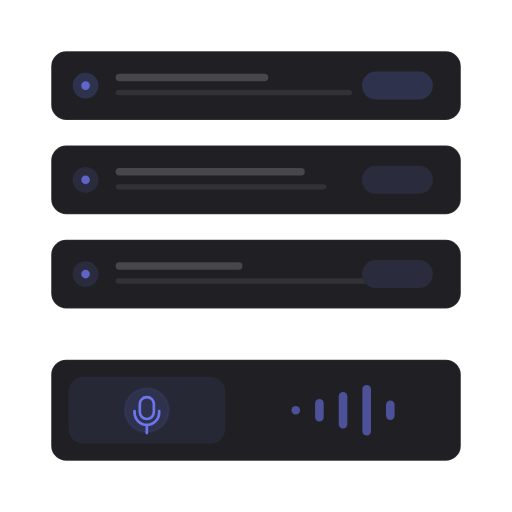
t = 0.00 s
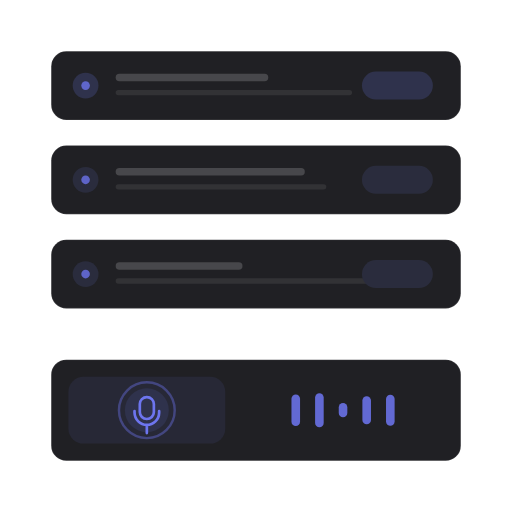
t = 1.38 s
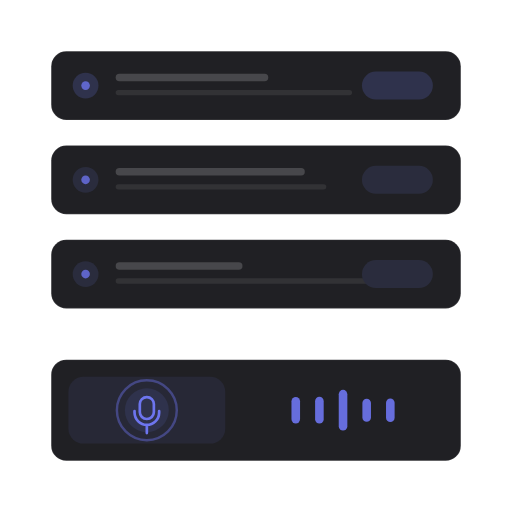
t = 2.98 s
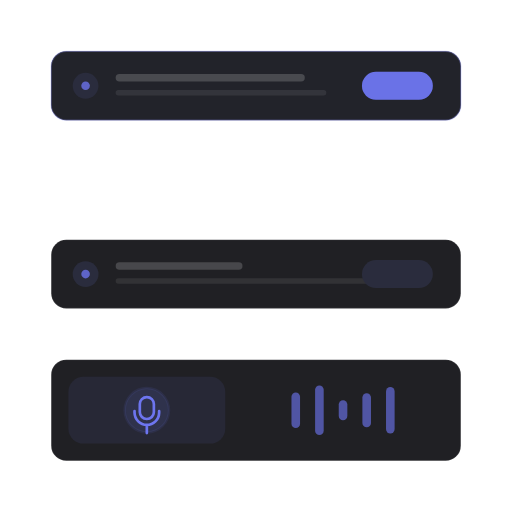
t = 4.46 s
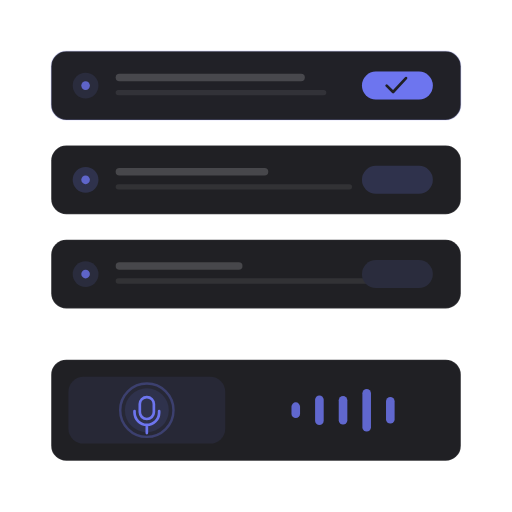
t = 5.89 s
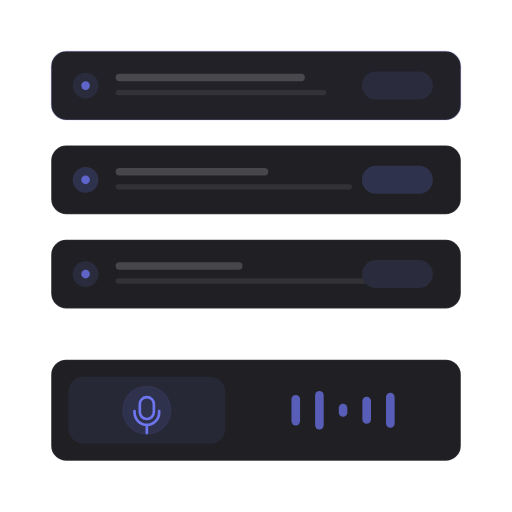
t = 6.77 s

The animated SVG that drew these frames (rendered in a browser with its animation timeline set to each time). Animation: 35 SMIL elements (animate=35); one cycle of 8.83 s, repeats indefinitely.

<?xml version="1.0" encoding="UTF-8"?>
<svg xmlns="http://www.w3.org/2000/svg" width="405" height="405" viewBox="0 0 1000 1000" role="img" aria-labelledby="title description">
  <title id="title">skeleton-motion-site-set.insert-step — voice-to-task</title>
  <desc id="description">Minimal flow product illustration generated from /Users/victor.toupar/Documents/dev/skeleton-motion.</desc>
  <style>
    :root {
      --accent: color-mix(in oklab, #4f46e5 78%, white);
      --accent-1: color-mix(in oklab, #4f46e5 78%, white);
      --accent-2: color-mix(in oklab, #4f46e5 78%, white);
      --accent-3: color-mix(in oklab, #4f46e5 78%, white);
      --accent-4: color-mix(in oklab, #4f46e5 78%, white);
      --accent-soft: color-mix(in oklab, color-mix(in oklab, #4f46e5 78%, white) 12%, #202024);
      --background: #111113;
      --border: rgb(255 255 255 / 10%);
      --border-strong: color-mix(in oklab, #fafafa 18%, #202024);
      --cursor-outline: #111113;
      --ink: #fafafa;
      --muted: #27272a;
      --canvas: #111113;
      --radius: 12px;
      --surface: #202024;
      --tag-1: color-mix(in oklab, color-mix(in oklab, #4f46e5 78%, white) 22%, #202024);
      --tag-2: color-mix(in oklab, color-mix(in oklab, #4f46e5 78%, white) 14%, #202024);
      --tag-3: color-mix(in oklab, color-mix(in oklab, #4f46e5 78%, white) 14%, #202024);
      --tag-4: color-mix(in oklab, color-mix(in oklab, #4f46e5 78%, white) 14%, #202024);
      --line-hair: 2.4691; --line-base: 4.9383; --line-strong: 5.5556; --line-heavy: 7.4074; --cursor-scale: 2.1728;
    }
    @media (min-width: 0px) { :root { --line-hair: 4.6875; --line-base: 7.8125; --line-strong: 8.75; --line-heavy: 10.9375; --cursor-scale: 3.5; } }
    @media (min-width: 192px) { :root { --line-hair: 3.9063; --line-base: 6.5104; --line-strong: 7.2917; --line-heavy: 9.1146; --cursor-scale: 2.9167; } }
    @media (min-width: 230px) { :root { --line-hair: 3.2609; --line-base: 5.4348; --line-strong: 6.087; --line-heavy: 7.6087; --cursor-scale: 2.4348; } }
    @media (min-width: 276px) { :root { --line-hair: 2.7174; --line-base: 4.9383; --line-strong: 5.5556; --line-heavy: 7.4074; --cursor-scale: 2.1728; } }
    @media (min-width: 332px) { :root { --line-hair: 2.4691; --line-base: 4.9383; --line-strong: 5.5556; --line-heavy: 7.4074; --cursor-scale: 2.1728; } }
    @media (min-width: 398px) { :root { --line-hair: 2.4691; --line-base: 4.9383; --line-strong: 5.5556; --line-heavy: 7.4074; --cursor-scale: 2.1728; } }
    @media (min-width: 478px) { :root { --line-hair: 2.4691; --line-base: 4.7993; --line-strong: 5.2356; --line-heavy: 6.9808; --cursor-scale: 2.0942; } }
    @media (min-width: 573px) { :root { --line-hair: 2.1802; --line-base: 3.9971; --line-strong: 4.3605; --line-heavy: 5.814; --cursor-scale: 1.7442; } }
    @media (min-width: 688px) { :root { --line-hair: 1.816; --line-base: 3.3293; --line-strong: 3.632; --line-heavy: 4.8426; --cursor-scale: 1.4528; } }
    @media (min-width: 826px) { :root { --line-hair: 1.5136; --line-base: 2.775; --line-strong: 3.0272; --line-heavy: 4.0363; --cursor-scale: 1.2109; } }
    @media (min-width: 991px) { :root { --line-hair: 1.2616; --line-base: 2.3129; --line-strong: 2.5231; --line-heavy: 3.3642; --cursor-scale: 1.0093; } }
    @media (min-width: 1189px) { :root { --line-hair: 1.0512; --line-base: 1.9271; --line-strong: 2.1023; --line-heavy: 2.8031; --cursor-scale: 0.8409; } }
    @media (min-width: 1427px) { :root { --line-hair: 0.8762; --line-base: 1.6063; --line-strong: 1.7523; --line-heavy: 2.3364; --cursor-scale: 0.7009; } }
    @media (min-width: 1712px) { :root { --line-hair: 0.7303; --line-base: 1.3389; --line-strong: 1.4606; --line-heavy: 1.9474; --cursor-scale: 0.5842; } }
    @media (min-width: 2054px) { :root { --line-hair: 0.6085; --line-base: 1.1156; --line-strong: 1.217; --line-heavy: 1.6227; --cursor-scale: 0.4868; } }
    @media (min-width: 2465px) { :root { --line-hair: 0.5071; --line-base: 0.9297; --line-strong: 1.0142; --line-heavy: 1.3523; --cursor-scale: 0.4057; } }
    @media (min-width: 2958px) { :root { --line-hair: 0.4225; --line-base: 0.7746; --line-strong: 0.8451; --line-heavy: 1.1268; --cursor-scale: 0.338; } }
    @media (min-width: 3550px) { :root { --line-hair: 0.3521; --line-base: 0.6455; --line-strong: 0.7042; --line-heavy: 0.939; --cursor-scale: 0.2817; } }
    .ln-hair { stroke-width: var(--line-hair); } .ln-base { stroke-width: var(--line-base); } .ln-strong { stroke-width: var(--line-strong); } .ln-heavy { stroke-width: var(--line-heavy); }
    .ln-mark { stroke-width: 7; }
    .ln-cursor { stroke-width: 2.2; }
    .ln-cursor-ripple { stroke-width: 2; }
    .cursor-glyph { transform: scale(var(--cursor-scale)); }
    @media (max-width: 399.98px) { .lod-fine, .lod-texture { display: none; } }
    @media (prefers-reduced-motion: reduce) { svg { visibility: visible; } }
  </style>
  <defs><pattern id="dots" width="24" height="24" patternUnits="userSpaceOnUse"><circle cx="1.5" cy="1.5" r="1.25" fill="var(--border)" /></pattern><radialGradient id="glow" cx="50%" cy="38%" r="65%">
    <stop offset="0%" stop-color="var(--accent)" stop-opacity=".16" />
    <stop offset="45%" stop-color="var(--accent)" stop-opacity=".07" />
    <stop offset="100%" stop-color="var(--accent)" stop-opacity="0" />
  </radialGradient><filter id="cursor-shadow" x="-60%" y="-60%" width="220%" height="220%"><feDropShadow dx="0" dy="2" stdDeviation="2" flood-color="#000" flood-opacity=".28" /></filter></defs>

    <metadata id="skeleton-layout">{"format":"1:1","regions":{"list":{"height":502.46913580246917,"width":800,"x":100,"y":100},"voice":{"height":197.53086419753083,"width":800,"x":100,"y":702.4691358024692}}}</metadata>
    <rect width="1000" height="1000" fill="url(#dots)" opacity=".62" class="lod-texture" />

    <g>
    <rect height="134.32" width="800" x="100" y="468.15" rx="29.63" data-fill="list" class="ln-hair" fill="var(--surface)" stroke="var(--border)"></rect>

    <circle cx="167.16" cy="535.31" r="25.19" fill="var(--tag-3)"></circle>
    <circle cx="167.16" cy="535.31" r="8.4" fill="var(--accent-3)" opacity=".78"></circle>
    <rect height="14.69" width="247.65" x="225.93" y="512.22" rx="7.35" fill="var(--ink)" opacity=".18"></rect>
    <rect height="10.49" width="528.89" x="225.93" y="543.7" class="lod-fine" rx="5.25" fill="var(--ink)" opacity=".08"></rect>
    <rect height="54.57" width="138.52" x="706.91" y="508.02" rx="27.28" fill="var(--tag-3)"></rect>

  </g><g>
    <rect height="134.32" width="800" x="100" y="100" rx="29.63" data-fill="list" class="ln-hair" fill="var(--surface)" stroke="var(--border)"><animate attributeName="y" values="100;100;291.44;284.07;284.07;100;100" keyTimes="0;.517;.6;.633;.767;.85;1" calcMode="spline" keySplines=".22 .8 .2 1;.22 .8 .2 1;.22 .8 .2 1;.22 .8 .2 1;.22 .8 .2 1;.22 .8 .2 1" dur="8.83s" repeatCount="indefinite" /></rect>

    <circle cx="167.16" cy="167.16" r="25.19" fill="var(--tag-1)"><animate attributeName="cy" values="167.16;167.16;358.6;351.23;351.23;167.16;167.16" keyTimes="0;.517;.6;.633;.767;.85;1" calcMode="spline" keySplines=".22 .8 .2 1;.22 .8 .2 1;.22 .8 .2 1;.22 .8 .2 1;.22 .8 .2 1;.22 .8 .2 1" dur="8.83s" repeatCount="indefinite" /></circle>
    <circle cx="167.16" cy="167.16" r="8.4" fill="var(--accent-1)" opacity=".78"><animate attributeName="cy" values="167.16;167.16;358.6;351.23;351.23;167.16;167.16" keyTimes="0;.517;.6;.633;.767;.85;1" calcMode="spline" keySplines=".22 .8 .2 1;.22 .8 .2 1;.22 .8 .2 1;.22 .8 .2 1;.22 .8 .2 1;.22 .8 .2 1" dur="8.83s" repeatCount="indefinite" /></circle>
    <rect height="14.69" width="298.02" x="225.93" y="144.07" rx="7.35" fill="var(--ink)" opacity=".18"><animate attributeName="y" values="144.07;144.07;335.51;328.15;328.15;144.07;144.07" keyTimes="0;.517;.6;.633;.767;.85;1" calcMode="spline" keySplines=".22 .8 .2 1;.22 .8 .2 1;.22 .8 .2 1;.22 .8 .2 1;.22 .8 .2 1;.22 .8 .2 1" dur="8.83s" repeatCount="indefinite" /></rect>
    <rect height="10.49" width="461.73" x="225.93" y="175.56" class="lod-fine" rx="5.25" fill="var(--ink)" opacity=".08"><animate attributeName="y" values="175.56;175.56;366.99;359.63;359.63;175.56;175.56" keyTimes="0;.517;.6;.633;.767;.85;1" calcMode="spline" keySplines=".22 .8 .2 1;.22 .8 .2 1;.22 .8 .2 1;.22 .8 .2 1;.22 .8 .2 1;.22 .8 .2 1" dur="8.83s" repeatCount="indefinite" /></rect>
    <rect height="54.57" width="138.52" x="706.91" y="139.88" rx="27.28" fill="var(--tag-1)"><animate attributeName="y" values="139.88;139.88;331.31;323.95;323.95;139.88;139.88" keyTimes="0;.517;.6;.633;.767;.85;1" calcMode="spline" keySplines=".22 .8 .2 1;.22 .8 .2 1;.22 .8 .2 1;.22 .8 .2 1;.22 .8 .2 1;.22 .8 .2 1" dur="8.83s" repeatCount="indefinite" /></rect>

  </g><g id="voice-updated-task">
    <rect height="134.32" width="800" x="100" y="284.07" rx="29.63" data-fill="list" class="ln-hair" fill="var(--surface)" stroke="var(--border)"><animate attributeName="y" values="284.07;284.07;291.44;100;100;289.6;284.07;284.07" keyTimes="0;.4;.417;.517;.85;.917;.933;1" calcMode="spline" keySplines=".22 .8 .2 1;.22 .8 .2 1;.22 .8 .2 1;.22 .8 .2 1;.22 .8 .2 1;.22 .8 .2 1;.22 .8 .2 1" dur="8.83s" repeatCount="indefinite" /></rect>
    <rect height="134.32" width="800" x="100" y="284.07" opacity="0" rx="29.63" class="ln-hair" fill="var(--accent-soft)" stroke="var(--accent)"><animate attributeName="y" values="284.07;284.07;291.44;100;100;289.6;284.07;284.07" keyTimes="0;.4;.417;.517;.85;.917;.933;1" calcMode="spline" keySplines=".22 .8 .2 1;.22 .8 .2 1;.22 .8 .2 1;.22 .8 .2 1;.22 .8 .2 1;.22 .8 .2 1;.22 .8 .2 1" dur="8.83s" repeatCount="indefinite" /><animate attributeName="opacity" values="0;0;.3;.18;.18;0;0" keyTimes="0;.35;.517;.6;.933;.967;1" calcMode="spline" keySplines=".22 .8 .2 1;.22 .8 .2 1;.22 .8 .2 1;.22 .8 .2 1;.22 .8 .2 1;.22 .8 .2 1" dur="8.83s" repeatCount="indefinite" /></rect>
    <circle cx="167.16" cy="351.23" r="25.19" fill="var(--tag-2)"><animate attributeName="cy" values="351.23;351.23;358.6;167.16;167.16;356.76;351.23;351.23" keyTimes="0;.4;.417;.517;.85;.917;.933;1" calcMode="spline" keySplines=".22 .8 .2 1;.22 .8 .2 1;.22 .8 .2 1;.22 .8 .2 1;.22 .8 .2 1;.22 .8 .2 1;.22 .8 .2 1" dur="8.83s" repeatCount="indefinite" /></circle>
    <circle cx="167.16" cy="351.23" r="8.4" fill="var(--accent-2)" opacity=".78"><animate attributeName="cy" values="351.23;351.23;358.6;167.16;167.16;356.76;351.23;351.23" keyTimes="0;.4;.417;.517;.85;.917;.933;1" calcMode="spline" keySplines=".22 .8 .2 1;.22 .8 .2 1;.22 .8 .2 1;.22 .8 .2 1;.22 .8 .2 1;.22 .8 .2 1;.22 .8 .2 1" dur="8.83s" repeatCount="indefinite" /></circle>
    <rect height="14.69" width="369.38" x="225.93" y="328.15" rx="7.35" fill="var(--ink)" opacity=".18"><animate attributeName="y" values="328.15;328.15;335.51;144.07;144.07;333.67;328.15;328.15" keyTimes="0;.4;.417;.517;.85;.917;.933;1" calcMode="spline" keySplines=".22 .8 .2 1;.22 .8 .2 1;.22 .8 .2 1;.22 .8 .2 1;.22 .8 .2 1;.22 .8 .2 1;.22 .8 .2 1" dur="8.83s" repeatCount="indefinite" /></rect>
    <rect height="10.49" width="411.36" x="225.93" y="359.63" class="lod-fine" rx="5.25" fill="var(--ink)" opacity=".08"><animate attributeName="y" values="359.63;359.63;366.99;175.56;175.56;365.15;359.63;359.63" keyTimes="0;.4;.417;.517;.85;.917;.933;1" calcMode="spline" keySplines=".22 .8 .2 1;.22 .8 .2 1;.22 .8 .2 1;.22 .8 .2 1;.22 .8 .2 1;.22 .8 .2 1;.22 .8 .2 1" dur="8.83s" repeatCount="indefinite" /></rect>
    <rect height="54.57" width="138.52" x="706.91" y="323.95" rx="27.28" fill="var(--tag-2)"><animate attributeName="y" values="323.95;323.95;331.31;139.88;139.88;329.47;323.95;323.95" keyTimes="0;.4;.417;.517;.85;.917;.933;1" calcMode="spline" keySplines=".22 .8 .2 1;.22 .8 .2 1;.22 .8 .2 1;.22 .8 .2 1;.22 .8 .2 1;.22 .8 .2 1;.22 .8 .2 1" dur="8.83s" repeatCount="indefinite" /></rect>
    <rect height="54.57" width="138.52" x="706.91" y="323.95" opacity="0" rx="27.28" fill="var(--accent)"><animate attributeName="y" values="323.95;323.95;331.31;139.88;139.88;329.47;323.95;323.95" keyTimes="0;.4;.417;.517;.85;.917;.933;1" calcMode="spline" keySplines=".22 .8 .2 1;.22 .8 .2 1;.22 .8 .2 1;.22 .8 .2 1;.22 .8 .2 1;.22 .8 .2 1;.22 .8 .2 1" dur="8.83s" repeatCount="indefinite" /><animate attributeName="opacity" values="0;0;1;1;0;0" keyTimes="0;.467;.55;.733;.767;1" calcMode="spline" keySplines=".22 .8 .2 1;.16 1 .3 1;.22 .8 .2 1;.22 .8 .2 1;.22 .8 .2 1" dur="8.83s" repeatCount="indefinite" /></rect>
    <path d="M755.19 351.23l12.59 12.59 25.19-27.28" class="ln-strong" fill="none" stroke="var(--surface)" stroke-linecap="round" stroke-linejoin="round" opacity="0"><animate attributeName="opacity" values="0;0;1;1;0;0" keyTimes="0;.517;.567;.717;.742;1" calcMode="spline" keySplines=".22 .8 .2 1;.22 .8 .2 1;.22 .8 .2 1;.22 .8 .2 1;.22 .8 .2 1" dur="8.83s" repeatCount="indefinite" /><animate attributeName="d" values="M755.19 351.23l12.59 12.59 25.19-27.28;M755.19 351.23l12.59 12.59 25.19-27.28;M755.19 351.23l12.59 12.59 25.19-27.28;M755.19 351.23l12.59 12.59 25.19-27.28;M755.19 351.23l12.59 12.59 25.19-27.28;M755.19 358.6l12.59 12.59 25.19-27.28;M755.19 262.88l12.59 12.59 25.19-27.28;M755.19 167.16l12.59 12.59 25.19-27.28;M755.19 167.16l12.59 12.59 25.19-27.28;M755.19 167.16l12.59 12.59 25.19-27.28;M755.19 167.16l12.59 12.59 25.19-27.28;M755.19 167.16l12.59 12.59 25.19-27.28;M755.19 167.16l12.59 12.59 25.19-27.28;M755.19 167.16l12.59 12.59 25.19-27.28;M755.19 167.16l12.59 12.59 25.19-27.28;M755.19 167.16l12.59 12.59 25.19-27.28;M755.19 167.16l12.59 12.59 25.19-27.28;M755.19 356.76l12.59 12.59 25.19-27.28;M755.19 351.23l12.59 12.59 25.19-27.28;M755.19 351.23l12.59 12.59 25.19-27.28;M755.19 351.23l12.59 12.59 25.19-27.28" keyTimes="0;.3;.35;.383;.4;.417;.467;.517;.55;.567;.6;.633;.717;.733;.742;.767;.85;.917;.933;.967;1" calcMode="spline" keySplines=".22 .8 .2 1;.22 .8 .2 1;.22 .8 .2 1;.22 .8 .2 1;.22 .8 .2 1;.22 .8 .2 1;.22 .8 .2 1;.16 1 .3 1;.22 .8 .2 1;.22 .8 .2 1;.22 .8 .2 1;.22 .8 .2 1;.22 .8 .2 1;.22 .8 .2 1;.22 .8 .2 1;.22 .8 .2 1;.22 .8 .2 1;.22 .8 .2 1;.22 .8 .2 1;.22 .8 .2 1" dur="8.83s" repeatCount="indefinite" /></path>
  </g>
    <g id="voice-control">
    <rect x="100" y="702.47" width="800" height="197.53" rx="29.63" data-fill="voice" class="ln-hair" fill="var(--surface)" stroke="var(--border)" />
    <rect x="133.58" y="736.05" width="306.42" height="130.37" rx="29.63" fill="var(--tag-4)" opacity=".72" />
    <circle cx="286.79" cy="801.23" r="42.88" fill="var(--tag-1)" />
    <path class="ln-strong" d="M286.79 775.5a13.72 13.72 0 0 0-13.72 13.72v15.44a13.72 13.72 0 0 0 27.45 0v-15.44a13.72 13.72 0 0 0-13.72-13.72Zm-24.02 27.45v3.43a24.02 24.02 0 0 0 48.03 0v-3.43M286.79 830.4v15.44" fill="none" stroke="var(--accent)" stroke-linecap="round" />
    <circle class="ln-base" cx="286.79" cy="801.23" r="42.88" fill="none" stroke="var(--accent)" opacity="0">
      <animate attributeName="r" values="42.88;58.32;42.88;65.19;42.88;56.61;42.88;61.75;42.88" keyTimes="0;.125;.25;.375;.5;.625;.75;.875;1" dur="8.83s" repeatCount="indefinite" />
      <animate attributeName="opacity" values=".08;.5;.08;.56;.08;.42;.08;.5;.08" keyTimes="0;.125;.25;.375;.5;.625;.75;.875;1" dur="8.83s" repeatCount="indefinite" />
    </circle>
    <g id="voice-waveform"><rect x="569.26" y="792.84" width="16.79" height="16.79" rx="8.4" fill="var(--accent)" opacity=".82">
      <animate attributeName="y" values="792.84;775;757.16;783.4;765.56;791.79;773.95;756.11;792.84" keyTimes="0;.125;.25;.375;.5;.625;.75;.875;1" dur="8.83s" repeatCount="indefinite" />
      <animate attributeName="height" values="16.79;52.47;88.15;35.68;71.36;18.89;54.57;90.25;16.79" keyTimes="0;.125;.25;.375;.5;.625;.75;.875;1" dur="8.83s" repeatCount="indefinite" />
      <animate attributeName="opacity" values=".58;.92;.7;1;.62;.9;.7;.96;.58" keyTimes="0;.125;.25;.375;.5;.625;.75;.875;1" dur="8.83s" repeatCount="indefinite" />
    </rect><rect x="615.43" y="779.2" width="16.79" height="44.07" rx="8.4" fill="var(--accent)" opacity=".82">
      <animate attributeName="y" values="779.2;761.36;787.59;769.75;751.91;778.15;760.31;786.54;779.2" keyTimes="0;.125;.25;.375;.5;.625;.75;.875;1" dur="8.83s" repeatCount="indefinite" />
      <animate attributeName="height" values="44.07;79.75;27.28;62.96;98.64;46.17;81.85;29.38;44.07" keyTimes="0;.125;.25;.375;.5;.625;.75;.875;1" dur="8.83s" repeatCount="indefinite" />
      <animate attributeName="opacity" values=".58;.92;.7;1;.62;.9;.7;.96;.58" keyTimes="0;.125;.25;.375;.5;.625;.75;.875;1" dur="8.83s" repeatCount="indefinite" />
    </rect><rect x="661.6" y="765.56" width="16.79" height="71.36" rx="8.4" fill="var(--accent)" opacity=".82">
      <animate attributeName="y" values="765.56;791.79;773.95;756.11;782.35;764.51;790.74;772.9;765.56" keyTimes="0;.125;.25;.375;.5;.625;.75;.875;1" dur="8.83s" repeatCount="indefinite" />
      <animate attributeName="height" values="71.36;18.89;54.57;90.25;37.78;73.46;20.99;56.67;71.36" keyTimes="0;.125;.25;.375;.5;.625;.75;.875;1" dur="8.83s" repeatCount="indefinite" />
      <animate attributeName="opacity" values=".58;.92;.7;1;.62;.9;.7;.96;.58" keyTimes="0;.125;.25;.375;.5;.625;.75;.875;1" dur="8.83s" repeatCount="indefinite" />
    </rect><rect x="707.78" y="751.91" width="16.79" height="98.64" rx="8.4" fill="var(--accent)" opacity=".82">
      <animate attributeName="y" values="751.91;778.15;760.31;786.54;768.7;750.86;777.1;759.26;751.91" keyTimes="0;.125;.25;.375;.5;.625;.75;.875;1" dur="8.83s" repeatCount="indefinite" />
      <animate attributeName="height" values="98.64;46.17;81.85;29.38;65.06;100.74;48.27;83.95;98.64" keyTimes="0;.125;.25;.375;.5;.625;.75;.875;1" dur="8.83s" repeatCount="indefinite" />
      <animate attributeName="opacity" values=".58;.92;.7;1;.62;.9;.7;.96;.58" keyTimes="0;.125;.25;.375;.5;.625;.75;.875;1" dur="8.83s" repeatCount="indefinite" />
    </rect><rect x="753.95" y="782.35" width="16.79" height="37.78" rx="8.4" fill="var(--accent)" opacity=".82">
      <animate attributeName="y" values="782.35;764.51;790.74;772.9;755.06;781.3;763.46;789.69;782.35" keyTimes="0;.125;.25;.375;.5;.625;.75;.875;1" dur="8.83s" repeatCount="indefinite" />
      <animate attributeName="height" values="37.78;73.46;20.99;56.67;92.35;39.88;75.56;23.09;37.78" keyTimes="0;.125;.25;.375;.5;.625;.75;.875;1" dur="8.83s" repeatCount="indefinite" />
      <animate attributeName="opacity" values=".58;.92;.7;1;.62;.9;.7;.96;.58" keyTimes="0;.125;.25;.375;.5;.625;.75;.875;1" dur="8.83s" repeatCount="indefinite" />
    </rect></g>
  </g>
</svg>
